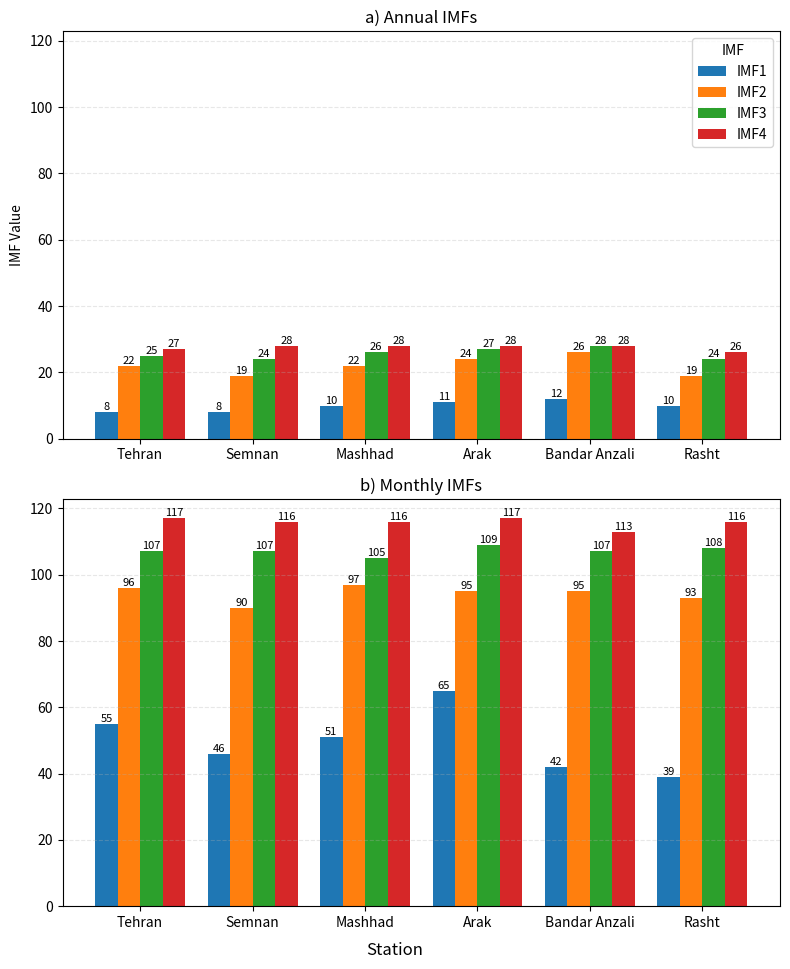

Source code (Python):
import matplotlib.pyplot as plt
import numpy as np
import pandas as pd

# Data
stations = ['Tehran', 'Semnan', 'Mashhad', 'Arak', 'Bandar Anzali', 'Rasht']
annual_imfs = {
    'IMF1': [8, 8, 10, 11, 12, 10],
    'IMF2': [22, 19, 22, 24, 26, 19],
    'IMF3': [25, 24, 26, 27, 28, 24],
    'IMF4': [27, 28, 28, 28, 28, 26],
}
monthly_imfs = {
    'IMF1': [55, 46, 51, 65, 42, 39],
    'IMF2': [96, 90, 97, 95, 95, 93],
    'IMF3': [107, 107, 105, 109, 107, 108],
    'IMF4': [117, 116, 116, 117, 113, 116],
}

annual_df = pd.DataFrame(annual_imfs, index=stations)
monthly_df = pd.DataFrame(monthly_imfs, index=stations)
imf_labels = list(annual_imfs.keys())

# Plotting parameters
bar_width = 0.2
x = np.arange(len(stations))
colors = ['#1f77b4', '#ff7f0e', '#2ca02c', '#d62728']  # Matplotlib default colors

fig, axes = plt.subplots(2, 1, figsize=(8, 10), sharey=True)

# --- Subplot a: Annual ---
for i, imf in enumerate(imf_labels):
    offset = (i - 1.5) * bar_width  # Center bars
    bars = axes[0].bar(x + offset, annual_df[imf], width=bar_width, label=imf, color=colors[i])
    axes[0].bar_label(bars, label_type='edge', fontsize=8)

axes[0].set_xticks(x)
axes[0].set_xticklabels(stations, rotation=0)
axes[0].set_ylabel('IMF Value')
axes[0].set_title('a) Annual IMFs')
axes[0].legend(title='IMF')
axes[0].grid(True, axis='y', linestyle='--', alpha=0.3)

# --- Subplot b: Monthly ---
for i, imf in enumerate(imf_labels):
    offset = (i - 1.5) * bar_width  # Center bars
    bars = axes[1].bar(x + offset, monthly_df[imf], width=bar_width, label=imf, color=colors[i])
    axes[1].bar_label(bars, label_type='edge', fontsize=8)

axes[1].set_xticks(x)
axes[1].set_xticklabels(stations, rotation=0)
axes[1].set_title('b) Monthly IMFs')
axes[1].grid(True, axis='y', linestyle='--', alpha=0.3)

fig.text(0.5, 0.04, 'Station', ha='center', fontsize=12)
fig.tight_layout(rect=(0,0.05,1,1))
plt.savefig('my_figure.png', bbox_inches='tight', dpi=300)
plt.show()
